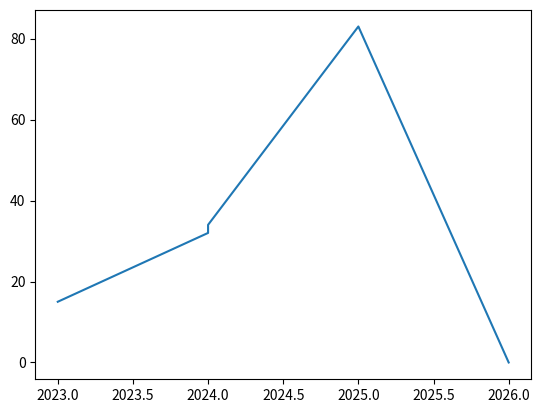

Write Python code to recreate this figure.
import matplotlib.pyplot as plt
x = [2023,2024,2024,2025,2026]
y = [15,32,34,83,0]
plt.plot(x,y)
plt.show()
